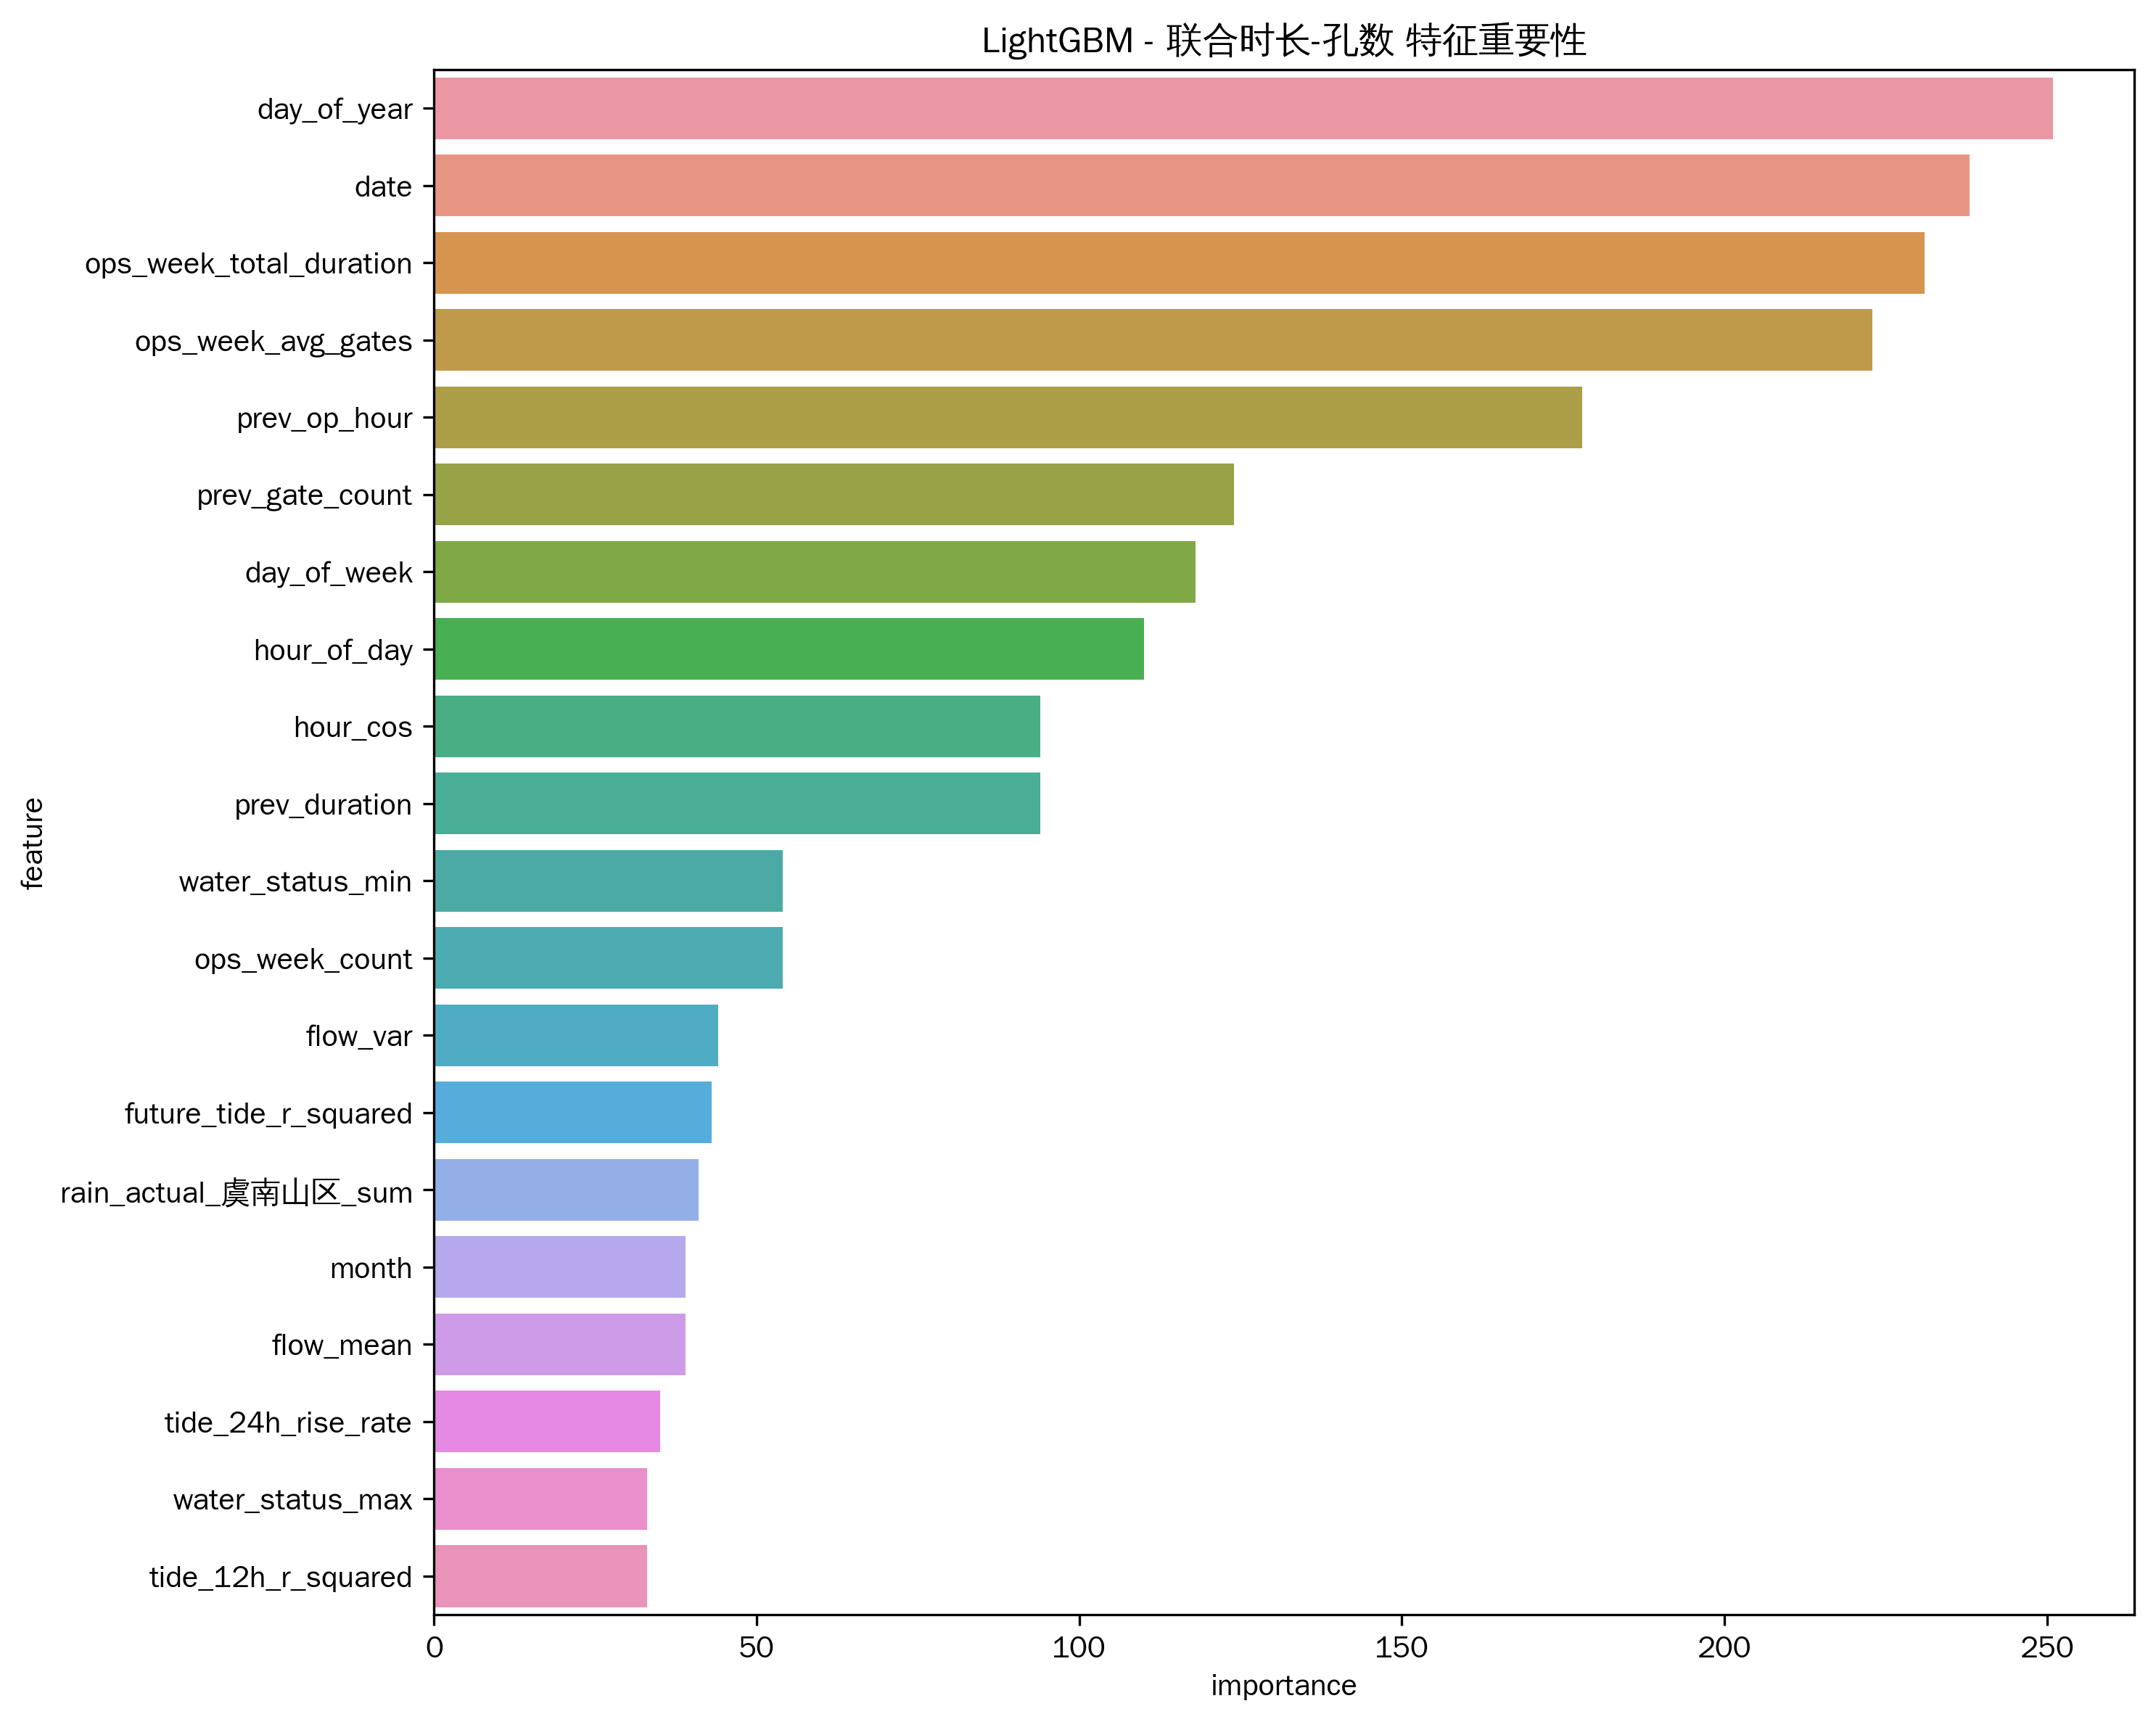

The table this chart was drawn from, first rows:
feature, importance
day_of_year, 251
date, 238
ops_week_total_duration, 231
ops_week_avg_gates, 223
prev_op_hour, 178
prev_gate_count, 124
day_of_week, 118
hour_of_day, 110
hour_cos, 94
prev_duration, 94
water_status_min, 54
ops_week_count, 54
flow_var, 44
future_tide_r_squared, 43
rain_actual_虞南山区_sum, 41
month, 39
flow_mean, 39
tide_24h_rise_rate, 35
water_status_max, 33
tide_12h_r_squared, 33
